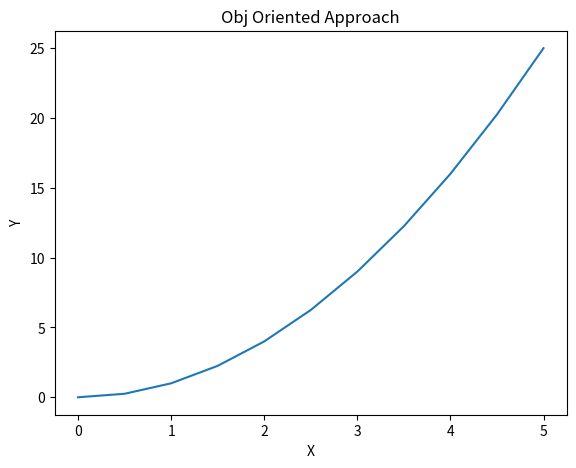
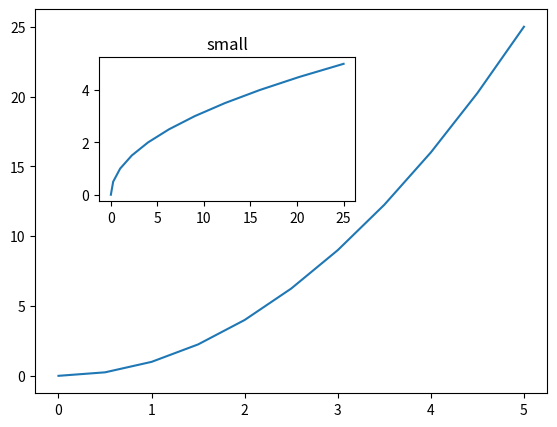

The script that saved these images, in order:
import matplotlib.pyplot as plt
import numpy as np








x = np.linspace(0,5,11)
y = x ** 2
print(x)
print(y)

# plt.plot(x, y)
# plt.xlabel('X'); plt.ylabel('Y')
# plt.title('Title')

# plt.subplot(1,2,1)  # 1 row, 2 columns, number 1
# plt.plot(x,y, 'r')
# plt.subplot(1,2,2)  # 1 row, 2 columns, number 2
# plt.plot(y,x,'b')


# OO APPROACH

fig = plt.figure()
print(type(fig))
axes = fig.add_axes([0.1,0.1,0.8,0.8])  # left, bottom, width, height
axes.plot(x,y)
axes.set_xlabel('X'); axes.set_ylabel('Y')
axes.set_title('Obj Oriented Approach')
plt.show()

fig = plt.figure()
axes1 = fig.add_axes([.1,.1,.8,.8])
# 20%inFrom left, 50%upFrom bottom , takes 40% of canvas in with, tales 30% of canvas in height
axes2 = fig.add_axes([.2,.5,.4,.3])
axes2.set_title('small')
# axes3 = fig.add_axes([.5,.1,.4,.3])
axes1.plot(x,y)
axes2.plot(y,x)
plt.show()





